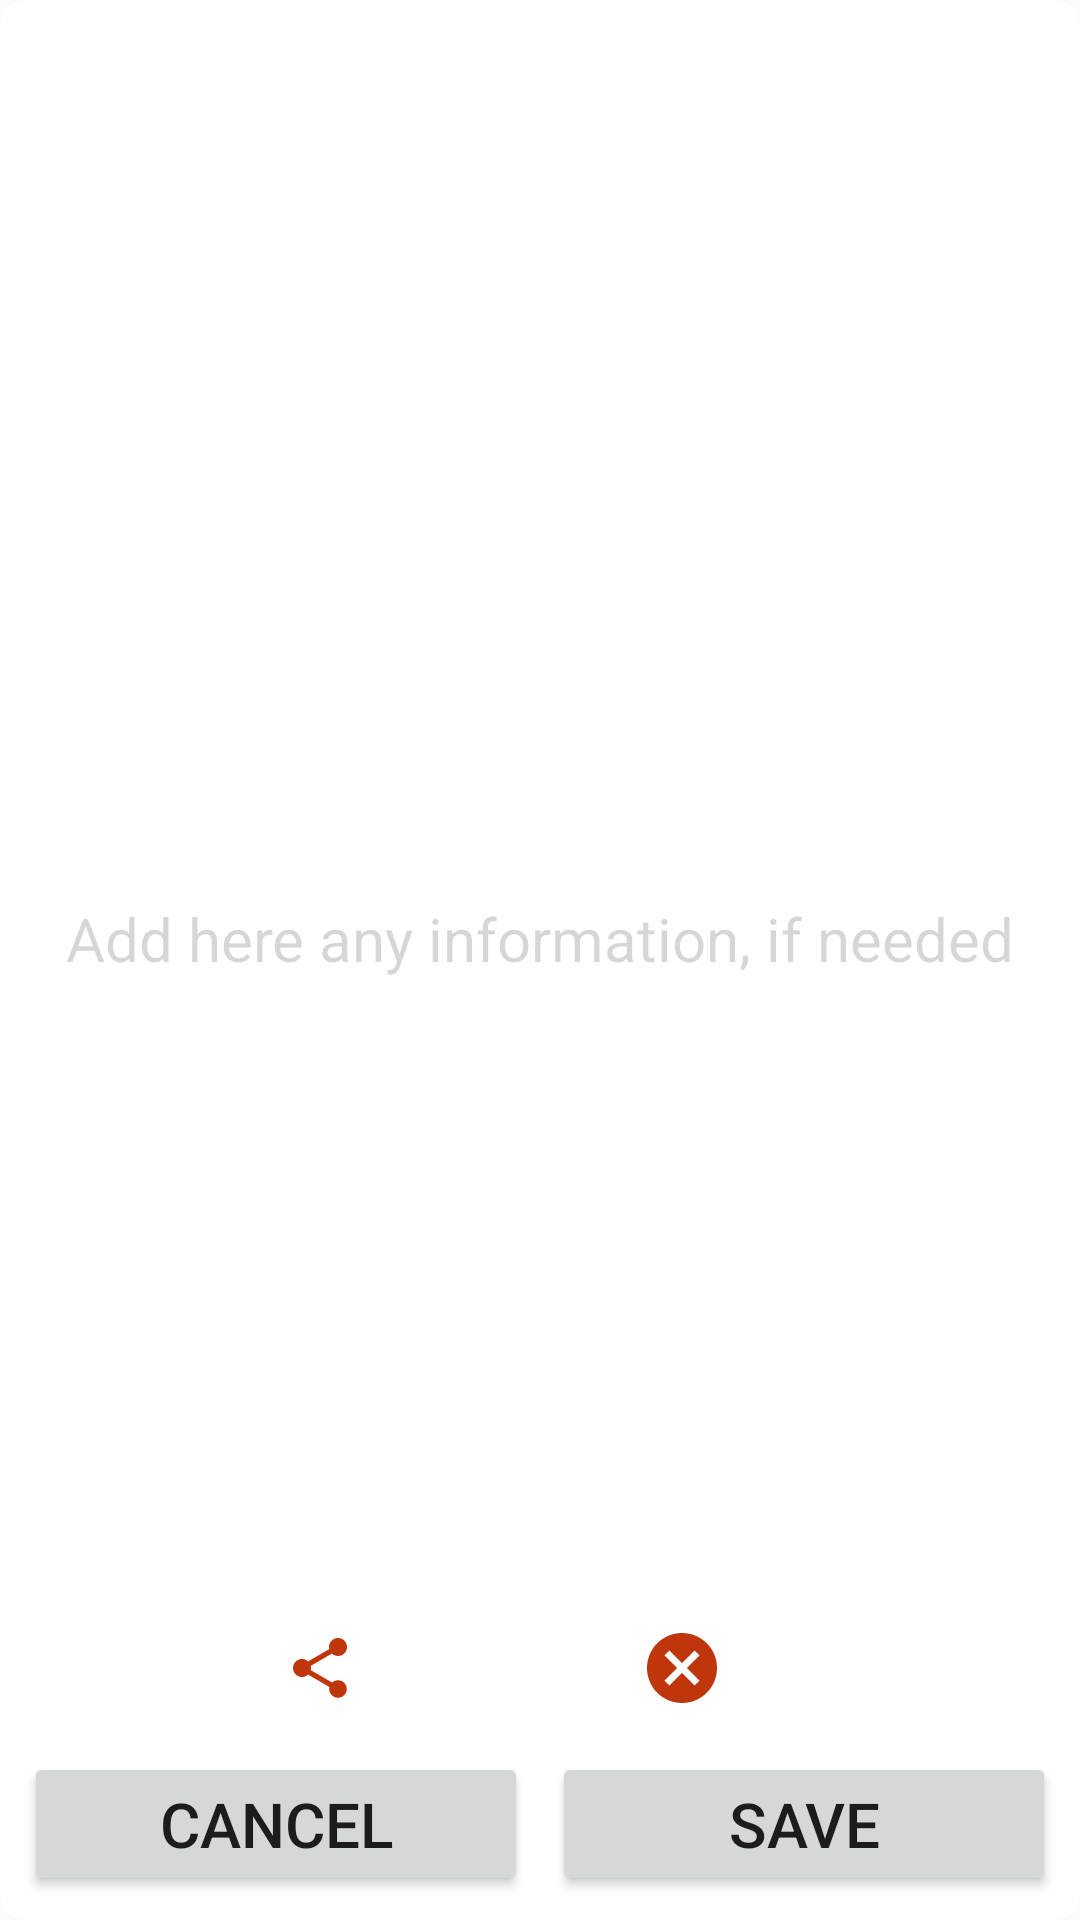

Produce the Android XML layout that renders to this screen, including the resource entries it uses.
<!-- AndroidManifest.xml: application theme WFTheme -->
<!-- res/layout/dude_edit_fragment.xml -->
<?xml version="1.0" encoding="utf-8"?>
<android.support.constraint.ConstraintLayout xmlns:android="http://schemas.android.com/apk/res/android"
    android:layout_width="match_parent"
    android:layout_height="match_parent"
    android:clickable="false"
    xmlns:app="http://schemas.android.com/apk/res-auto"
    >

    <TextView
        android:id="@+id/dude_fragment_background"
        android:layout_width="match_parent"
        android:layout_height="match_parent"
        android:background="@drawable/background_fragment"
        app:layout_constraintLeft_toLeftOf="parent"
        app:layout_constraintRight_toRightOf="parent"
        app:layout_constraintTop_toTopOf="parent"
        app:layout_constraintBottom_toBottomOf="parent"
        />

    <android.support.constraint.Guideline
        android:id="@+id/dude_fragment_guide_vertical_50"
        android:layout_width="wrap_content"
        android:layout_height="wrap_content"
        android:orientation="vertical"
        app:layout_constraintGuide_percent="0.5"
        />

    <android.support.constraint.Guideline
        android:id="@+id/dude_fragment_guide_vertical_70"
        android:layout_width="wrap_content"
        android:layout_height="wrap_content"
        android:orientation="vertical"
        app:layout_constraintGuide_percent="0.7"
        />



    <TextView
        android:id="@+id/dude_fragment_color_header"
        android:layout_width="0dp"
        android:layout_height="50dp"
        android:background="@drawable/background_fragment_top_whore"
        app:layout_constraintLeft_toLeftOf="parent"
        app:layout_constraintRight_toRightOf="parent"
        app:layout_constraintTop_toTopOf="parent"
        />

    <TextView
        android:id="@+id/dude_fragment_textview_header"
        android:layout_width="0dp"
        android:layout_height="50dp"
        android:textColor="@color/colorPrimaryLight"
        android:textStyle="bold"
        android:paddingLeft="12dp"
        android:paddingRight="12dp"
        android:maxLines="1"
        app:autoSizeTextType="uniform"
        app:layout_constraintLeft_toLeftOf="parent"
        app:layout_constraintRight_toLeftOf="@id/dude_fragment_textview_index"
        app:layout_constraintTop_toTopOf="parent"
        />

    <TextView
        android:id="@+id/dude_fragment_textview_index"
        android:layout_width="60dp"
        android:layout_height="34dp"
        android:background="@drawable/background_fragment_index"
        android:textStyle="bold"
        android:gravity="center"
        android:layout_marginRight="8dp"
        android:layout_marginTop="8dp"
        android:maxLines="1"
        app:autoSizeTextType="uniform"
        app:layout_constraintRight_toRightOf="parent"
        app:layout_constraintTop_toTopOf="parent"
        />

    <Spinner
        android:id="@+id/dude_fragment_spinner_property"
        android:layout_width="0dp"
        android:layout_height="wrap_content"
        android:background="@color/colorPrimaryDark"
        app:layout_constraintLeft_toLeftOf="parent"
        app:layout_constraintRight_toRightOf="parent"
        app:layout_constraintTop_toBottomOf="@id/dude_fragment_textview_header"
        />


    <TextView
        android:id="@+id/dude_fragment_prompt_info"
        android:text="@string/info_prompt"
        android:textSize="20sp"
        android:layout_width="0dp"
        android:layout_height="0dp"
        android:layout_marginBottom="8dp"
        android:alpha="0.3"
        android:gravity="center"
        app:layout_constraintLeft_toLeftOf="parent"
        app:layout_constraintRight_toRightOf="parent"
        app:layout_constraintTop_toBottomOf="@id/dude_fragment_spinner_property"
        app:layout_constraintBottom_toTopOf="@id/dude_fragment_cancel_button"
        />

    <TextView
        android:id="@+id/dude_fragment_date_textview"

        android:layout_width="0dp"
        android:layout_height="30dp"

        android:gravity="center|left"
        android:paddingLeft="12dp"
        android:paddingRight="36dp"
        android:maxLines="1"
        app:autoSizeTextType="uniform"
        app:layout_constraintLeft_toLeftOf="parent"
        app:layout_constraintRight_toRightOf="parent"
        app:layout_constraintTop_toBottomOf="@id/dude_fragment_spinner_property"

        />


    <EditText
        android:id="@+id/dude_fragment_edittext_info"
        android:background="@android:color/transparent"
        android:layout_width="0dp"
        android:layout_height="0dp"
        android:imeOptions = "flagNoFullscreen"
        android:textCursorDrawable="@null"
        android:inputType="textCapSentences|textMultiLine"
        android:layout_marginBottom="8dp"
        android:gravity="top"
        android:paddingTop="12dp"
        android:paddingLeft="12dp"
        app:layout_constraintLeft_toLeftOf="parent"
        app:layout_constraintRight_toRightOf="parent"
        app:layout_constraintTop_toBottomOf="@id/dude_fragment_date_textview"
        app:layout_constraintBottom_toTopOf="@id/dude_fragment_icon_share"
        />

    <ImageView
        android:id="@+id/dude_fragment_icon_share"
        android:layout_width="24dp"
        android:layout_height="24dp"
        android:src="@drawable/ic_share_24dp_red"
        android:scaleType="centerCrop"
        android:layout_margin="16dp"
        app:layout_constraintLeft_toLeftOf="parent"
        app:layout_constraintRight_toLeftOf="@id/dude_fragment_icon_delete"
        app:layout_constraintTop_toBottomOf="@id/dude_fragment_edittext_info"
        app:layout_constraintBottom_toTopOf="@id/dude_fragment_cancel_button"
        />

    <ImageView
        android:id="@+id/dude_fragment_icon_delete"
        android:layout_width="28dp"
        android:layout_height="28dp"
        android:src="@drawable/ic_cancel_32dp_red"
        android:scaleType="centerCrop"
        android:layout_margin="16dp"
        app:layout_constraintLeft_toLeftOf="@id/dude_fragment_icon_share"
        app:layout_constraintRight_toRightOf="parent"
        app:layout_constraintTop_toTopOf="@id/dude_fragment_icon_share"
        app:layout_constraintBottom_toBottomOf="@id/dude_fragment_icon_share"
        />

    <Button
        android:id="@+id/dude_fragment_cancel_button"
        android:layout_width="0dp"
        android:layout_height="wrap_content"
        android:text="@string/button_cancel"
        android:layout_marginRight="4dp"
        android:layout_marginLeft="8dp"
        android:layout_marginBottom="8dp"
        android:maxLines="1"
        app:autoSizeTextType="uniform"
        app:layout_constraintTop_toBottomOf="@id/dude_fragment_icon_share"
        app:layout_constraintLeft_toLeftOf="parent"
        app:layout_constraintRight_toRightOf="@id/dude_fragment_guide_vertical_50"
        app:layout_constraintBottom_toBottomOf="parent"
        />

    <Button
        android:id="@+id/dude_fragment_save_button"
        android:layout_width="0dp"
        android:layout_height="wrap_content"
        android:text="@string/button_save"
        android:layout_marginLeft="4dp"
        android:layout_marginRight="8dp"
        android:layout_marginBottom="8dp"
        android:maxLines="1"
        app:autoSizeTextType="uniform"
        app:layout_constraintTop_toTopOf="@id/dude_fragment_cancel_button"
        app:layout_constraintLeft_toLeftOf="@id/dude_fragment_guide_vertical_50"
        app:layout_constraintRight_toRightOf="parent"
        app:layout_constraintBottom_toBottomOf="parent"
        />



</android.support.constraint.ConstraintLayout>
<!-- resources referenced by this layout -->
<resources>
  <color name="colorPrimaryDark">#FF6F00</color>
  <color name="colorPrimaryLight">#FFF8E1</color>
  <!-- drawable background_fragment (drawable) -->
  <?xml version="1.0" encoding="utf-8"?>
  <shape xmlns:android="http://schemas.android.com/apk/res/android"
      android:shape="rectangle"
      >
      <solid
          android:color="@android:color/white"
          />
      <corners
          android:radius="8dp"
          />
  
  </shape>
  <!-- drawable background_fragment_top_whore (drawable) -->
  <?xml version="1.0" encoding="utf-8"?>
  <shape xmlns:android="http://schemas.android.com/apk/res/android"
      android:shape="rectangle"
      >
      <solid
          android:color="@color/whore_dark_color"
          />
      <corners
          android:topLeftRadius="8dp"
          android:topRightRadius="8dp"
          />
  
  </shape>
  <!-- drawable ic_cancel_32dp_red (drawable) -->
  <vector
      android:height="32dp"
      android:viewportHeight="24.0"
      android:viewportWidth="24.0"
      android:width="32dp"
      xmlns:android="http://schemas.android.com/apk/res/android">
      <path android:fillColor="#BF360C"
          android:pathData="M12,2C6.47,2 2,6.47 2,12s4.47,10 10,10 10,-4.47 10,-10S17.53,2 12,2zM17,15.59L15.59,17 12,13.41 8.41,17 7,15.59 10.59,12 7,8.41 8.41,7 12,10.59 15.59,7 17,8.41 13.41,12 17,15.59z"/>
  </vector>
  <!-- drawable ic_share_24dp_red (drawable) -->
  <vector
      android:width="24dp"
      android:height="24dp"
      android:viewportHeight="24.0"
      android:viewportWidth="24.0"
      xmlns:android="http://schemas.android.com/apk/res/android"
      >
      <path
          android:fillColor="#BF360C"
          android:pathData="M18,16.08c-0.76,0 -1.44,0.3 -1.96,0.77L8.91,12.7c0.05,-0.23 0.09,-0.46 0.09,-0.7s-0.04,-0.47 -0.09,-0.7l7.05,-4.11c0.54,0.5 1.25,0.81 2.04,0.81 1.66,0 3,-1.34 3,-3s-1.34,-3 -3,-3 -3,1.34 -3,3c0,0.24 0.04,0.47 0.09,0.7L8.04,9.81C7.5,9.31 6.79,9 6,9c-1.66,0 -3,1.34 -3,3s1.34,3 3,3c0.79,0 1.5,-0.31 2.04,-0.81l7.12,4.16c-0.05,0.21 -0.08,0.43 -0.08,0.65 0,1.61 1.31,2.92 2.92,2.92 1.61,0 2.92,-1.31 2.92,-2.92s-1.31,-2.92 -2.92,-2.92z"
          />
  </vector>
  <string name="button_cancel">Cancel</string>
  <string name="button_save">Save</string>
  <string name="info_prompt">Add here any information, if needed</string>
  <style name="WFTheme" parent="Theme.AppCompat.Light.DarkActionBar">
  
          <item name="colorPrimary">@color/color_green1</item>
  
      </style>
</resources>
